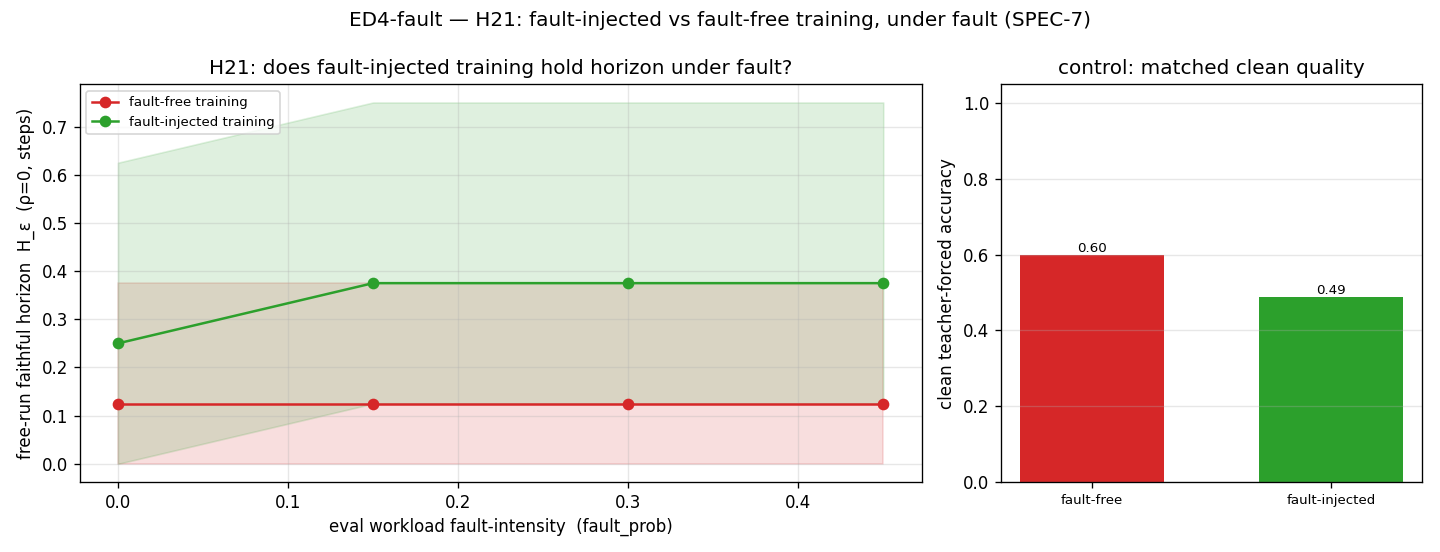

Data behind this chart, as committed beside it:
regime, fault_prob, h_eps, ci_lo, ci_hi, clean_accuracy
fault_free, 0.0, 0.1250, 0.0000, 0.3750, 0.5985
fault_free, 0.15, 0.1250, 0.0000, 0.3750, 0.5985
fault_free, 0.3, 0.1250, 0.0000, 0.3750, 0.5985
fault_free, 0.45, 0.1250, 0.0000, 0.3750, 0.5985
fault_injected, 0.0, 0.2500, 0.0000, 0.6250, 0.4885
fault_injected, 0.15, 0.3750, 0.1250, 0.7500, 0.4885
fault_injected, 0.3, 0.3750, 0.1250, 0.7500, 0.4885
fault_injected, 0.45, 0.3750, 0.1250, 0.7500, 0.4885
